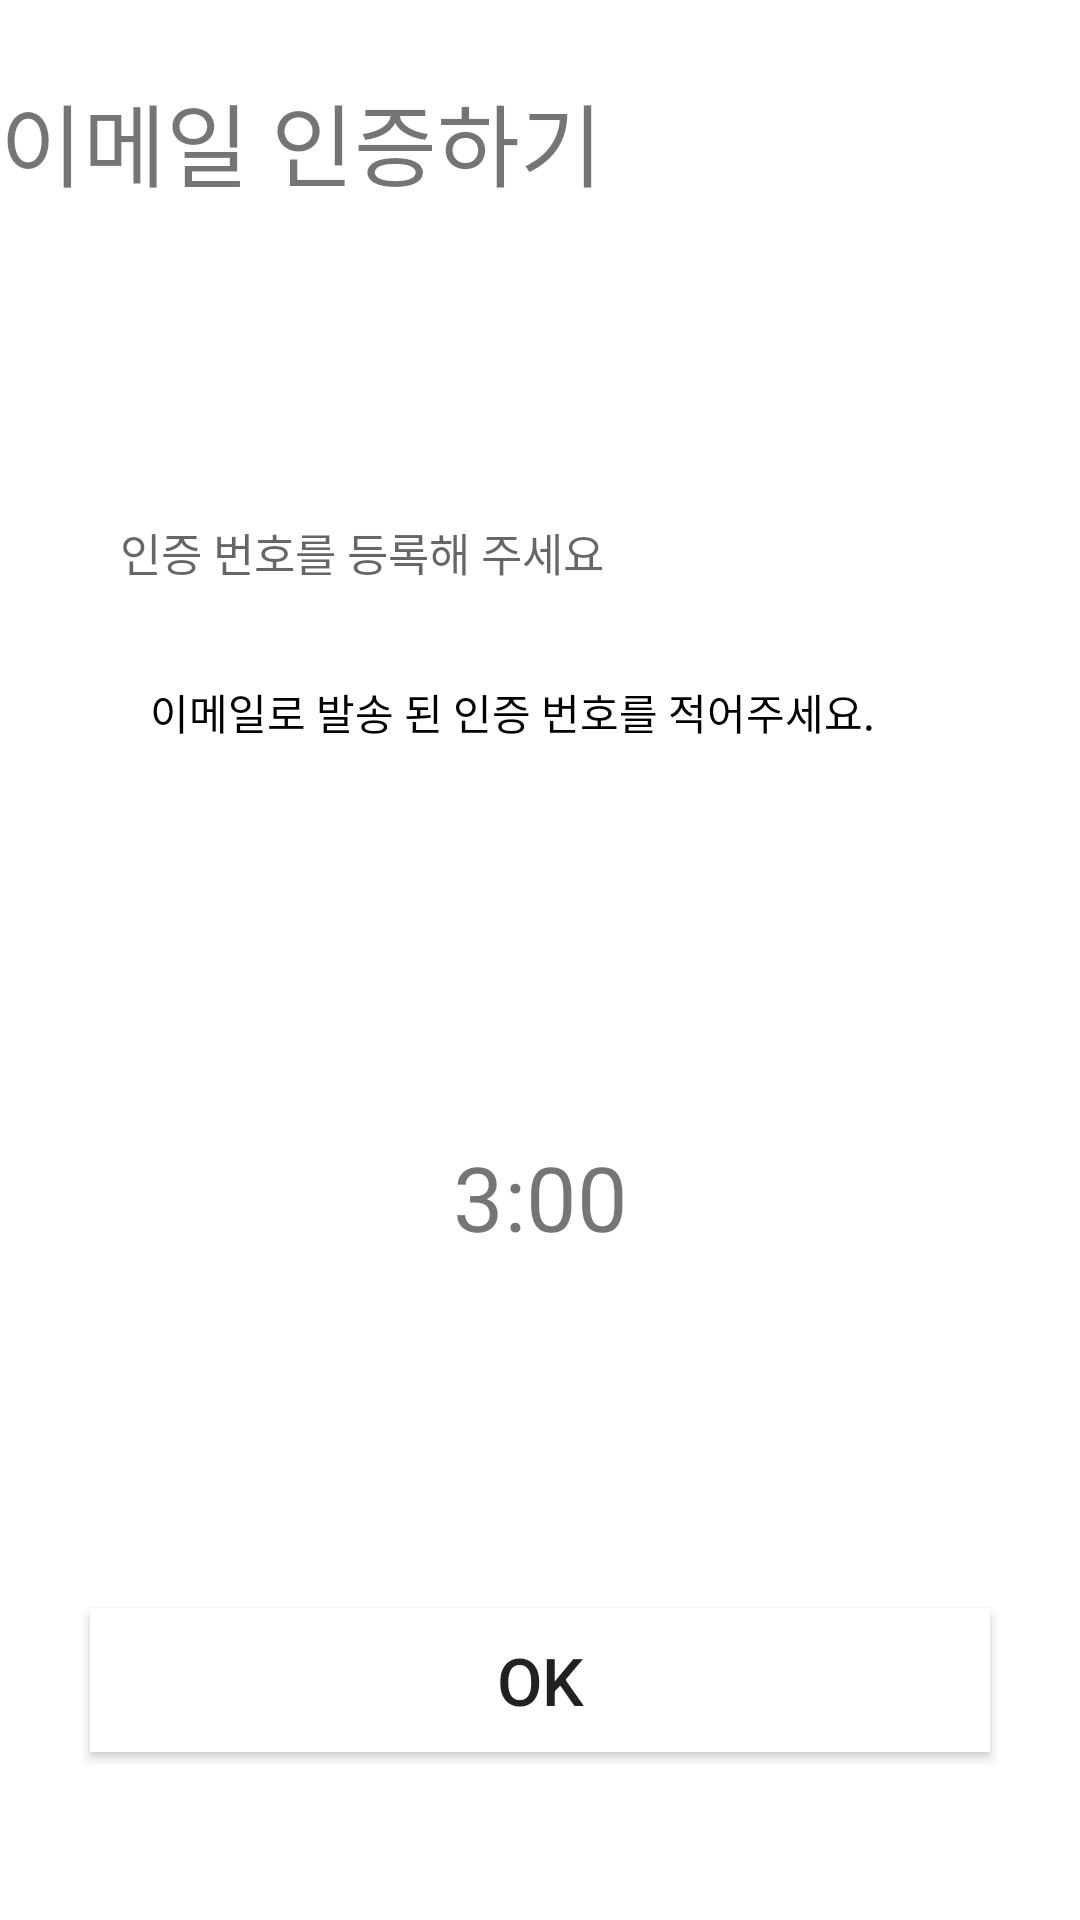

Layout XML and referenced resources for this Android screen:
<!-- AndroidManifest.xml: application theme AppTheme -->
<!-- res/layout/auth_dialog.xml -->
<?xml version="1.0" encoding="utf-8"?>
<RelativeLayout xmlns:android="http://schemas.android.com/apk/res/android"
    android:layout_width="match_parent"
    android:layout_height="match_parent"
    android:background="#FFFFFF"
    android:orientation="vertical"
    >

    <TextView
        android:id="@+id/tv_title"
        android:layout_width="match_parent"
        android:layout_height="80dp"
        android:text="이메일 인증하기"
        android:layout_marginTop="25dp"
        android:layout_gravity="center"
        android:textSize="30sp"
        android:layout_alignParentTop="true"
        android:layout_alignParentStart="true" />


    <EditText
        android:id="@+id/emailAuth_number"
        android:layout_width="300dp"
        android:layout_height="50dp"
        android:hint="인증 번호를 등록해 주세요"
        android:paddingLeft="10dp"
        android:background="#FFFFFF"
        android:textSize="15sp"
        android:layout_gravity="center"
        android:layout_below="@+id/tv_title"
        android:layout_alignStart="@+id/emailAuth_btn"
        android:layout_marginTop="54dp" />

    <TextView
        android:id="@+id/tv_explain"
        android:layout_width="300dp"
        android:layout_height="wrap_content"
        android:text="이메일로 발송 된 인증 번호를 적어주세요."
        android:textColor="@android:color/black"
        android:layout_gravity="center"
        android:layout_marginLeft="20dp"
        android:layout_marginRight="20dp"
        android:layout_marginTop="18dp"
        android:layout_below="@+id/emailAuth_number"
        android:layout_alignStart="@+id/emailAuth_number" />

    <TextView
        android:id="@+id/emailAuth_time_counter"
        android:layout_width="match_parent"
        android:layout_height="wrap_content"
        android:text="3:00"
        android:textSize="30sp"
        android:gravity="center"
        android:layout_above="@+id/emailAuth_btn"
        android:layout_alignParentStart="true"
        android:layout_marginBottom="117dp" />

    <Button
        android:id="@+id/emailAuth_btn"
        android:layout_width="300dp"
        android:layout_height="wrap_content"
        android:background="#FFFFFF"
        android:text="OK"
        android:textSize="22sp"
        android:layout_marginBottom="56dp"
        android:layout_gravity="center"
        android:layout_alignParentBottom="true"
        android:layout_centerHorizontal="true" />

</RelativeLayout>
<!-- resources referenced by this layout -->
<resources>
  <style name="AppTheme" parent="Theme.AppCompat.Light.NoActionBar">//액션바 표시안함
          
          <item name="colorPrimary">@color/colorPrimary</item>
          <item name="colorPrimaryDark">@color/colorPrimaryDark</item>
          <item name="colorAccent">#3c5b54</item>
      </style>
  <!-- not gathered from this repository: default colours our renderer supplied (Android Studio template values) -->
  <color name="colorPrimary">#FF6200EE</color>
  <color name="colorPrimaryDark">#FF3700B3</color>
</resources>
